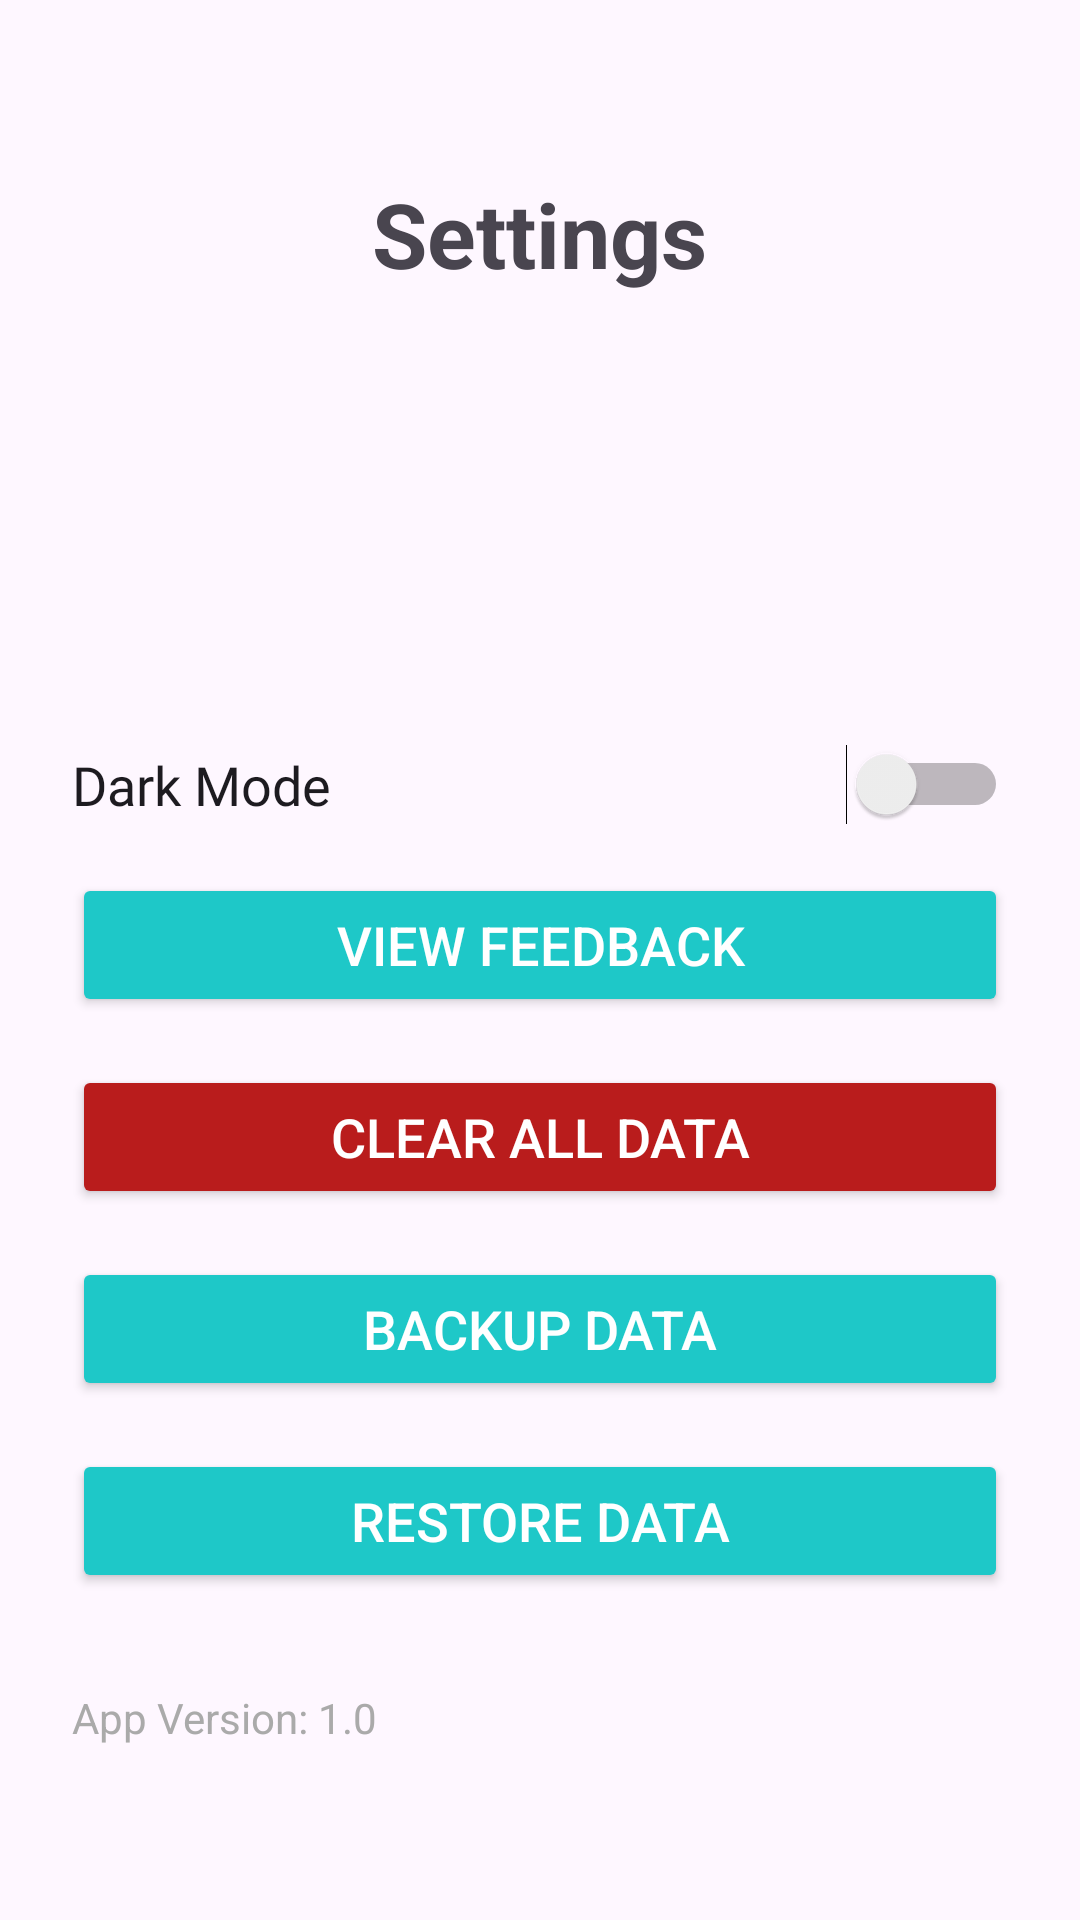

Here is an Android app screen rendered from its layout file. Give the layout XML and the strings, colors and styles it references.
<!-- AndroidManifest.xml: application theme Theme.MySpence -->
<!-- res/layout/fragment_settings.xml -->
<?xml version="1.0" encoding="utf-8"?>
<ScrollView xmlns:android="http://schemas.android.com/apk/res/android"
    android:padding="24dp"
    android:layout_width="match_parent"
    android:layout_height="match_parent">

    <LinearLayout
        android:orientation="vertical"
        android:layout_width="match_parent"
        android:layout_height="wrap_content"
        android:layout_gravity="center">

        <TextView
            android:text="Settings"
            android:layout_gravity="center"
            android:textSize="30sp"
            android:textStyle="bold"
            android:layout_marginBottom="150dp"
            android:layout_width="wrap_content"
            android:layout_height="wrap_content" />

        <Switch
            android:id="@+id/switchTheme"
            android:text="Dark Mode"
            android:fontFamily="@font/poppins_semibold"
            android:textSize="18sp"
            android:layout_width="match_parent"
            android:layout_height="wrap_content" />

        <Button
            android:id="@+id/btnViewFeedback"
            android:text="View Feedback"
            android:textSize="18sp"
            android:layout_marginTop="16dp"
            android:backgroundTint="@color/teal_500"
            android:textColor="@android:color/white"
            android:layout_width="match_parent"
            android:layout_height="wrap_content" />

        <Button
            android:id="@+id/btnClearData"
            android:text="Clear All Data"
            android:textSize="18sp"
            android:layout_marginTop="16dp"
            android:backgroundTint="@color/red_700"
            android:textColor="@android:color/white"
            android:layout_width="match_parent"
            android:layout_height="wrap_content" />

        <Button
            android:id="@+id/btnBackup"
            android:text="Backup Data"
            android:textSize="18sp"
            android:layout_marginTop="16dp"
            android:backgroundTint="@color/teal_500"
            android:textColor="@android:color/white"
            android:layout_width="match_parent"
            android:layout_height="wrap_content" />

        <Button
            android:id="@+id/btnRestore"
            android:text="Restore Data"
            android:textSize="18sp"
            android:layout_marginTop="16dp"
            android:backgroundTint="@color/teal_500"
            android:textColor="@android:color/white"
            android:layout_width="match_parent"
            android:layout_height="wrap_content" />

        <TextView
            android:id="@+id/textAppVersion"
            android:text="App Version: 1.0"
            android:textSize="14sp"
            android:layout_marginTop="32dp"
            android:textColor="@android:color/darker_gray"
            android:layout_width="wrap_content"
            android:layout_height="wrap_content" />
    </LinearLayout>
</ScrollView>
<!-- resources referenced by this layout -->
<resources>
  <color name="red_700">#b91c1c</color>
  <color name="teal_500">#1ec8c8</color>
  <style name="Theme.MySpence" parent="Base.Theme.MySpence" />
  <style name="Base.Theme.MySpence" parent="Theme.Material3.DayNight.NoActionBar">
          
          
      </style>
</resources>
